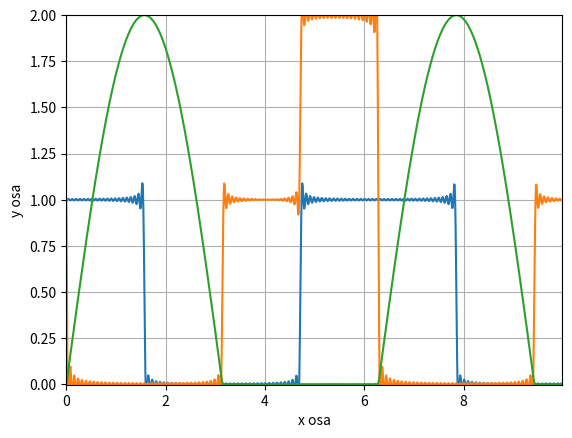

Write Python code to recreate this figure.
import matplotlib.pyplot as plt
import math as m
import numpy as np

def firstFunction():
    N = 80
    x = [i for i in np.arange(0, 10, 0.01)]
    f = np.ones(len(x)) * 0.5
    omega = 1.0

    i = 1
    while i < N:
        a = 2.0 / (m.pi * i)
        for j in range(0, len(x)):
            f[j] += a * m.cos(i * omega * x[j])
        i = i + 4

    i = 3
    while i < N:
        a = -2.0 / (m.pi * i)
        for j in range(0, len(x)):
            f[j] += a * m.cos(i * omega * x[j])
        i += 4

    plt.plot(x, f)
    plt.ylabel('y osa')
    plt.xlabel('x osa')
    plt.axis([min(x), max(x), min(f), max(f)])
    plt.grid(True)
    plt.show()


def secondFunction():
    N = 80
    x = [i for i in np.arange(0, 10, 0.01)]
    f = np.ones(len(x)) * 0.75
    omega = 1.0
    for i in range(1, N):
        a = m.sin(i * m.pi / 2) / (i * m.pi)
        b = (m.cos(i * m.pi) + m.cos(i * m.pi / 2) - 2) / (i * m.pi)
        for j in range(0, len(x)):
            f[j] += a * m.cos(i * omega * x[j]) + b * m.sin(i * omega * x[j])

    plt.plot(x, f)
    plt.ylabel('y osa')
    plt.xlabel('x osa')
    plt.axis([min(x), max(x), min(f), max(f)])
    plt.grid(True)
    plt.show()

def thirdFunction():
    N = 80 
    x = [i for i in np.arange(0, 10, 0.01)]
    f = [2/m.pi]*1000 
    omega = 1.0
    for k in range(0, 1000):
        i = 2
        while i<N:
            a = -(4 / (m.pi * (i*i - 1)))
            f[k] = f[k] + a*m.cos(i*omega*x[k])
            i=i+2
        f[k] = f[k]+m.sin(omega*x[k]) 

    plt.plot(x, f)
    plt.ylabel('y osa')
    plt.xlabel('x osa')
    plt.axis([min(x), max(x), min(f), max(f)])
    plt.grid(True)
    plt.show()


firstFunction()
secondFunction()
thirdFunction()